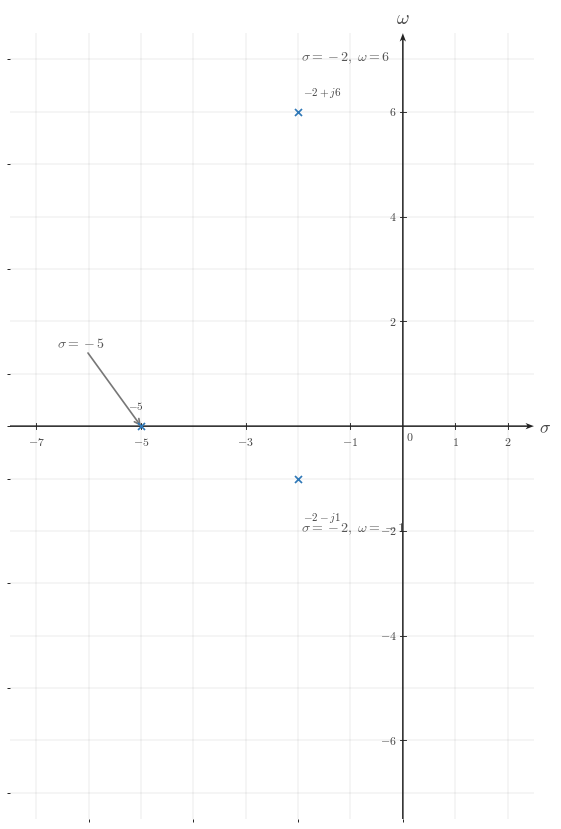

This chart was generated by the following Python code: (Note: this script raises an exception after producing the figure.)

from __future__ import annotations

from pathlib import Path

import matplotlib.pyplot as plt
import numpy as np
from matplotlib.ticker import MultipleLocator

BACKGROUND_COLOR = "white"
CANONICAL_DPI = 300
PX_PER_DATA_UNIT = 150
MARGIN_LEFT_PX = 115
MARGIN_RIGHT_PX = 120
MARGIN_BOTTOM_PX = 95
MARGIN_TOP_PX = 110

SIGNAL_COLOR = "#2f78b7"
AXIS_COLOR = "#222222"
LABEL_COLOR = "#444444"
TICK_LABEL_COLOR = "#444444"
GRID_COLOR = "#000000"
GUIDE_COLOR = "#777777"
ANNOTATION_COLOR = "#555555"

SIGNAL_LW = 7.1 * 72 / CANONICAL_DPI
AXIS_LW = 4.3 * 72 / CANONICAL_DPI
TICK_LW = 2.7 * 72 / CANONICAL_DPI
GRID_LW = 1.3 * 72 / CANONICAL_DPI
GUIDE_LW = 3.3 * 72 / CANONICAL_DPI
ANNOTATION_LW = 2.9 * 72 / CANONICAL_DPI

TICK_LABEL_SIZE = 35.6 * 72 / CANONICAL_DPI
AXIS_LABEL_SIZE = 53.3 * 72 / CANONICAL_DPI
TOP_LABEL_SIZE = 57.8 * 72 / CANONICAL_DPI
ANNOTATION_SIZE = 33.3 * 72 / CANONICAL_DPI

TICK_HALF_LEN = 8.25 / PX_PER_DATA_UNIT
OPEN_MARKER_SIZE = 20.0 * 72 / CANONICAL_DPI
CLOSED_MARKER_SIZE = 17.8 * 72 / CANONICAL_DPI
ENDPOINT_EDGEWIDTH = 5.1 * 72 / CANONICAL_DPI
POLE_MARKER_SIZE = 21.0 * 72 / CANONICAL_DPI
POLE_MARKER_EDGEWIDTH = 5.1 * 72 / CANONICAL_DPI

X_TICK_LABEL_Y = -24 / PX_PER_DATA_UNIT
Y_TICK_LABEL_X = 18 / PX_PER_DATA_UNIT
ORIGIN_LABEL_X = 9 / PX_PER_DATA_UNIT
ORIGIN_LABEL_Y = -12 / PX_PER_DATA_UNIT
X_AXIS_LABEL_X_PAD = 15 / PX_PER_DATA_UNIT
X_AXIS_LABEL_Y = -4.5 / PX_PER_DATA_UNIT
Y_AXIS_LABEL_Y_PAD = 18 / PX_PER_DATA_UNIT

POINT_LABEL_OFFSET = (8 / PX_PER_DATA_UNIT, 8 / PX_PER_DATA_UNIT)
GRID_LINESTYLE = (0, (1.1, 2.4))
AXIS_ARROW_SHAFT_WIDTH_DATA = 4.3 / PX_PER_DATA_UNIT
AXIS_ARROW_KW = dict(
    angles="xy",
    scale_units="xy",
    scale=1,
    units="xy",
    width=AXIS_ARROW_SHAFT_WIDTH_DATA,
    headwidth=4.2,
    headlength=5.5,
    headaxislength=4.3,
    color=AXIS_COLOR,
    pivot="tail",
    clip_on=False,
)

CONFIG = {'covered_template': 's-plane-multi-pole-comparison', 'xlim': (-7.5, 2.5), 'ylim': (-7.5, 7.5), 'xticks': [-7, -5, -3, -1, 1, 2], 'yticks': [-6, -4, -2, 2, 4, 6], 'x_axis_label': '$\\sigma$', 'y_axis_label': '$\\omega$', 'poles': [{'x': -5, 'y': 0, 'label': '$-5$', 'label_offset': (-0.25, 0.28), 'label_ha': 'left', 'label_va': 'bottom'}, {'x': -2, 'y': 6, 'label': '$-2+j6$', 'label_offset': (0.1, 0.25), 'label_ha': 'left', 'label_va': 'bottom'}, {'x': -2, 'y': -1, 'label': '$-2-j1$', 'label_offset': (0.1, -0.6), 'label_ha': 'left', 'label_va': 'top'}], 'annotations': [{'text': '$\\sigma=-5$', 'xy': (-5, 0), 'xytext': (-6.6, 1.45), 'arrow': True, 'ha': 'left', 'va': 'bottom', 'color': '#555555', 'fontsize': 10}, {'text': '$\\sigma=-2,\\ \\omega=6$', 'xy': (-2, 6), 'xytext': (-1.95, 6.9), 'arrow': False, 'ha': 'left', 'va': 'bottom', 'color': '#555555', 'fontsize': 10}, {'text': '$\\sigma=-2,\\ \\omega=-1$', 'xy': (-2, -1), 'xytext': (-1.95, -2.1), 'arrow': False, 'ha': 'left', 'va': 'bottom', 'color': '#555555', 'fontsize': 10}], 'render_notes': ['Three-pole comparison plot that labels each pole with its coordinate pair.', 'The layout encourages comparison by real part first, then oscillation frequency.'], 'show_grid': True, 'show_origin': True, 'x_minor_grid_step': 1, 'y_minor_grid_step': 1, 'output_path': '/home/jake/Developer/MA/PIPELINE/Electrical-and-Computer-Engineering/2-Build-Lessons/4-Image-Generation/1-Outputs/Continuous-Time-Signal-Processing/13.2--poles-and-zeros-Images/images/l007-s006-qg-q001-q001.png'}


def configure_matplotlib():
    plt.rcParams.update(
        {
            "mathtext.fontset": "cm",
            "font.family": "serif",
            "figure.facecolor": BACKGROUND_COLOR,
            "axes.facecolor": BACKGROUND_COLOR,
            "savefig.facecolor": BACKGROUND_COLOR,
        }
    )


configure_matplotlib()


def px_to_pt(px):
    return px * 72 / CANONICAL_DPI


def px_to_data(px):
    return px / PX_PER_DATA_UNIT


def make_figure(xlim, ylim):
    x_range = xlim[1] - xlim[0]
    y_range = ylim[1] - ylim[0]
    fig_w_px = MARGIN_LEFT_PX + x_range * PX_PER_DATA_UNIT + MARGIN_RIGHT_PX
    fig_h_px = MARGIN_BOTTOM_PX + y_range * PX_PER_DATA_UNIT + MARGIN_TOP_PX
    fig, ax = plt.subplots(
        figsize=(fig_w_px / CANONICAL_DPI, fig_h_px / CANONICAL_DPI),
        dpi=CANONICAL_DPI,
        facecolor=BACKGROUND_COLOR,
        constrained_layout=True,
    )
    return fig, ax


def math_label(value):
    if isinstance(value, str):
        return value
    numeric = float(value)
    rounded = round(numeric)
    if abs(numeric - rounded) < 1e-9:
        return rf"${int(rounded)}$"
    return rf"${numeric:g}$"


def draw_dotted_guide(ax, x_values, y_values, *, color=GUIDE_COLOR, lw=GUIDE_LW):
    ax.plot(
        x_values,
        y_values,
        color=color,
        linewidth=lw,
        linestyle=GRID_LINESTYLE,
        zorder=3,
    )


def draw_pole(ax, item):
    x = item["x"]
    y = item["y"]
    marker = item.get("marker", "x")
    size = item.get("markersize", POLE_MARKER_SIZE)
    edgewidth = item.get("markeredgewidth", POLE_MARKER_EDGEWIDTH)
    color = item.get("color", SIGNAL_COLOR)
    kwargs = dict(
        marker=marker,
        markersize=size,
        markeredgewidth=edgewidth,
        linestyle="None",
        zorder=item.get("zorder", 6),
    )
    if marker != "x":
        kwargs["markerfacecolor"] = item.get("markerfacecolor", "white")
        kwargs["markeredgecolor"] = item.get("markeredgecolor", color)
    else:
        kwargs["markeredgecolor"] = item.get("markeredgecolor", color)
    ax.plot(x, y, **kwargs)
    label = item.get("label")
    if label is not None:
        dx, dy = item.get("label_offset", POINT_LABEL_OFFSET)
        ax.text(
            x + dx,
            y + dy,
            label,
            fontsize=item.get("label_size", ANNOTATION_SIZE),
            ha=item.get("label_ha", "left"),
            va=item.get("label_va", "bottom"),
            color=item.get("label_color", LABEL_COLOR),
            clip_on=False,
            zorder=item.get("zorder", 6) + 1,
        )


def draw_annotation(ax, item):
    color = item.get("color", ANNOTATION_COLOR)
    fontsize = item.get("fontsize", ANNOTATION_SIZE)
    ha = item.get("ha", "left")
    va = item.get("va", "bottom")
    clip_on = item.get("clip_on", False)
    if item.get("arrow", False):
        arrowprops = dict(
            arrowstyle="->",
            color=item.get("arrow_color", GUIDE_COLOR),
            lw=item.get("arrow_lw", 1.2),
            shrinkA=0,
            shrinkB=0,
        )
        ax.annotate(
            item["text"],
            xy=item["xy"],
            xytext=item["xytext"],
            textcoords="data",
            fontsize=fontsize,
            ha=ha,
            va=va,
            color=color,
            arrowprops=arrowprops,
            clip_on=clip_on,
        )
    else:
        ax.text(
            item["xytext"][0],
            item["xytext"][1],
            item["text"],
            fontsize=fontsize,
            ha=ha,
            va=va,
            color=color,
            clip_on=clip_on,
        )


def setup_axes(ax, cfg):
    xlim = tuple(cfg["xlim"])
    ylim = tuple(cfg["ylim"])
    ax.set_xlim(*xlim)
    ax.set_ylim(*ylim)
    ax.set_aspect("equal", adjustable="box")
    xticks = cfg["xticks"]
    yticks = cfg["yticks"]
    ax.set_xticks(xticks)
    ax.set_yticks(yticks)
    x_step = cfg.get("x_minor_grid_step", 1)
    y_step = cfg.get("y_minor_grid_step", 1)
    if x_step is not None and x_step > 0:
        ax.xaxis.set_minor_locator(MultipleLocator(x_step))
    if y_step is not None and y_step > 0:
        ax.yaxis.set_minor_locator(MultipleLocator(y_step))
    if cfg.get("show_grid", True):
        ax.grid(True, which="both", linewidth=GRID_LW, alpha=0.18, color=GRID_COLOR)
        ax.set_axisbelow(True)
    for spine in ax.spines.values():
        spine.set_visible(False)
    ax.tick_params(left=False, bottom=False, labelleft=False, labelbottom=False)
    x0, x1 = xlim
    y0, y1 = ylim
    ax.quiver(x0, 0, x1 - x0, 0, **AXIS_ARROW_KW)
    ax.quiver(0, y0, 0, y1 - y0, **AXIS_ARROW_KW)
    x_tick_labels = cfg.get("x_tick_labels", xticks)
    y_tick_labels = cfg.get("y_tick_labels", yticks)
    for t, label in zip(xticks, x_tick_labels):
        if abs(float(t)) < 1e-12:
            continue
        ax.plot([t, t], [-TICK_HALF_LEN, TICK_HALF_LEN], color=AXIS_COLOR, lw=TICK_LW, zorder=5)
        if cfg.get("show_x_tick_labels", True):
            ax.text(
                t,
                X_TICK_LABEL_Y,
                math_label(label),
                fontsize=TICK_LABEL_SIZE,
                ha="center",
                va="top",
                color=TICK_LABEL_COLOR,
                zorder=6,
                clip_on=False,
            )
    for y, label in zip(yticks, y_tick_labels):
        if abs(float(y)) < 1e-12:
            continue
        ax.plot([-TICK_HALF_LEN, TICK_HALF_LEN], [y, y], color=AXIS_COLOR, lw=TICK_LW, zorder=5)
        if cfg.get("show_y_tick_labels", True):
            side = cfg.get("y_tick_label_side", "left")
            if side == "right":
                ax.text(
                    Y_TICK_LABEL_X,
                    y,
                    math_label(label),
                    fontsize=TICK_LABEL_SIZE,
                    ha="left",
                    va="center",
                    color=TICK_LABEL_COLOR,
                    zorder=6,
                    clip_on=False,
                )
            else:
                ax.text(
                    -Y_TICK_LABEL_X,
                    y,
                    math_label(label),
                    fontsize=TICK_LABEL_SIZE,
                    ha="right",
                    va="center",
                    color=TICK_LABEL_COLOR,
                    zorder=6,
                    clip_on=False,
                )
    if cfg.get("show_origin", True):
        ax.text(
            ORIGIN_LABEL_X,
            ORIGIN_LABEL_Y,
            r"$0$",
            fontsize=TICK_LABEL_SIZE,
            ha="left",
            va="top",
            color=TICK_LABEL_COLOR,
            zorder=6,
            clip_on=False,
        )
    x_axis_label = cfg.get("x_axis_label", r"$\sigma$")
    y_axis_label = cfg.get("y_axis_label", r"$j\omega$")
    if x_axis_label is not None:
        ax.text(
            x1 + X_AXIS_LABEL_X_PAD,
            X_AXIS_LABEL_Y,
            x_axis_label,
            fontsize=AXIS_LABEL_SIZE,
            ha="left",
            va="center",
            color=LABEL_COLOR,
            clip_on=False,
        )
    if y_axis_label is not None:
        ax.text(
            0,
            y1 + Y_AXIS_LABEL_Y_PAD,
            y_axis_label,
            fontsize=TOP_LABEL_SIZE,
            ha="center",
            va="bottom",
            color=LABEL_COLOR,
            clip_on=False,
        )


def save_figure(fig, output_path):
    output_path = Path(output_path)
    output_path.parent.mkdir(parents=True, exist_ok=True)
    fig.savefig(output_path, dpi=CANONICAL_DPI, bbox_inches="tight", facecolor=BACKGROUND_COLOR)
    plt.close(fig)


def render():
    cfg = CONFIG
    fig, ax = make_figure(tuple(cfg["xlim"]), tuple(cfg["ylim"]))
    setup_axes(ax, cfg)
    for span in cfg.get("shading", []):
        ax.axvspan(span["x0"], span["x1"], color=span.get("color", SIGNAL_COLOR), alpha=span.get("alpha", 0.06), zorder=span.get("zorder", 0))
    for guide in cfg.get("guides", []):
        draw_dotted_guide(ax, guide["x_values"], guide["y_values"], color=guide.get("color", GUIDE_COLOR), lw=guide.get("lw", GUIDE_LW))
    for pole in cfg.get("poles", []):
        draw_pole(ax, pole)
    for annotation in cfg.get("annotations", []):
        draw_annotation(ax, annotation)
    save_figure(fig, cfg["output_path"])


if __name__ == "__main__":
    render()
